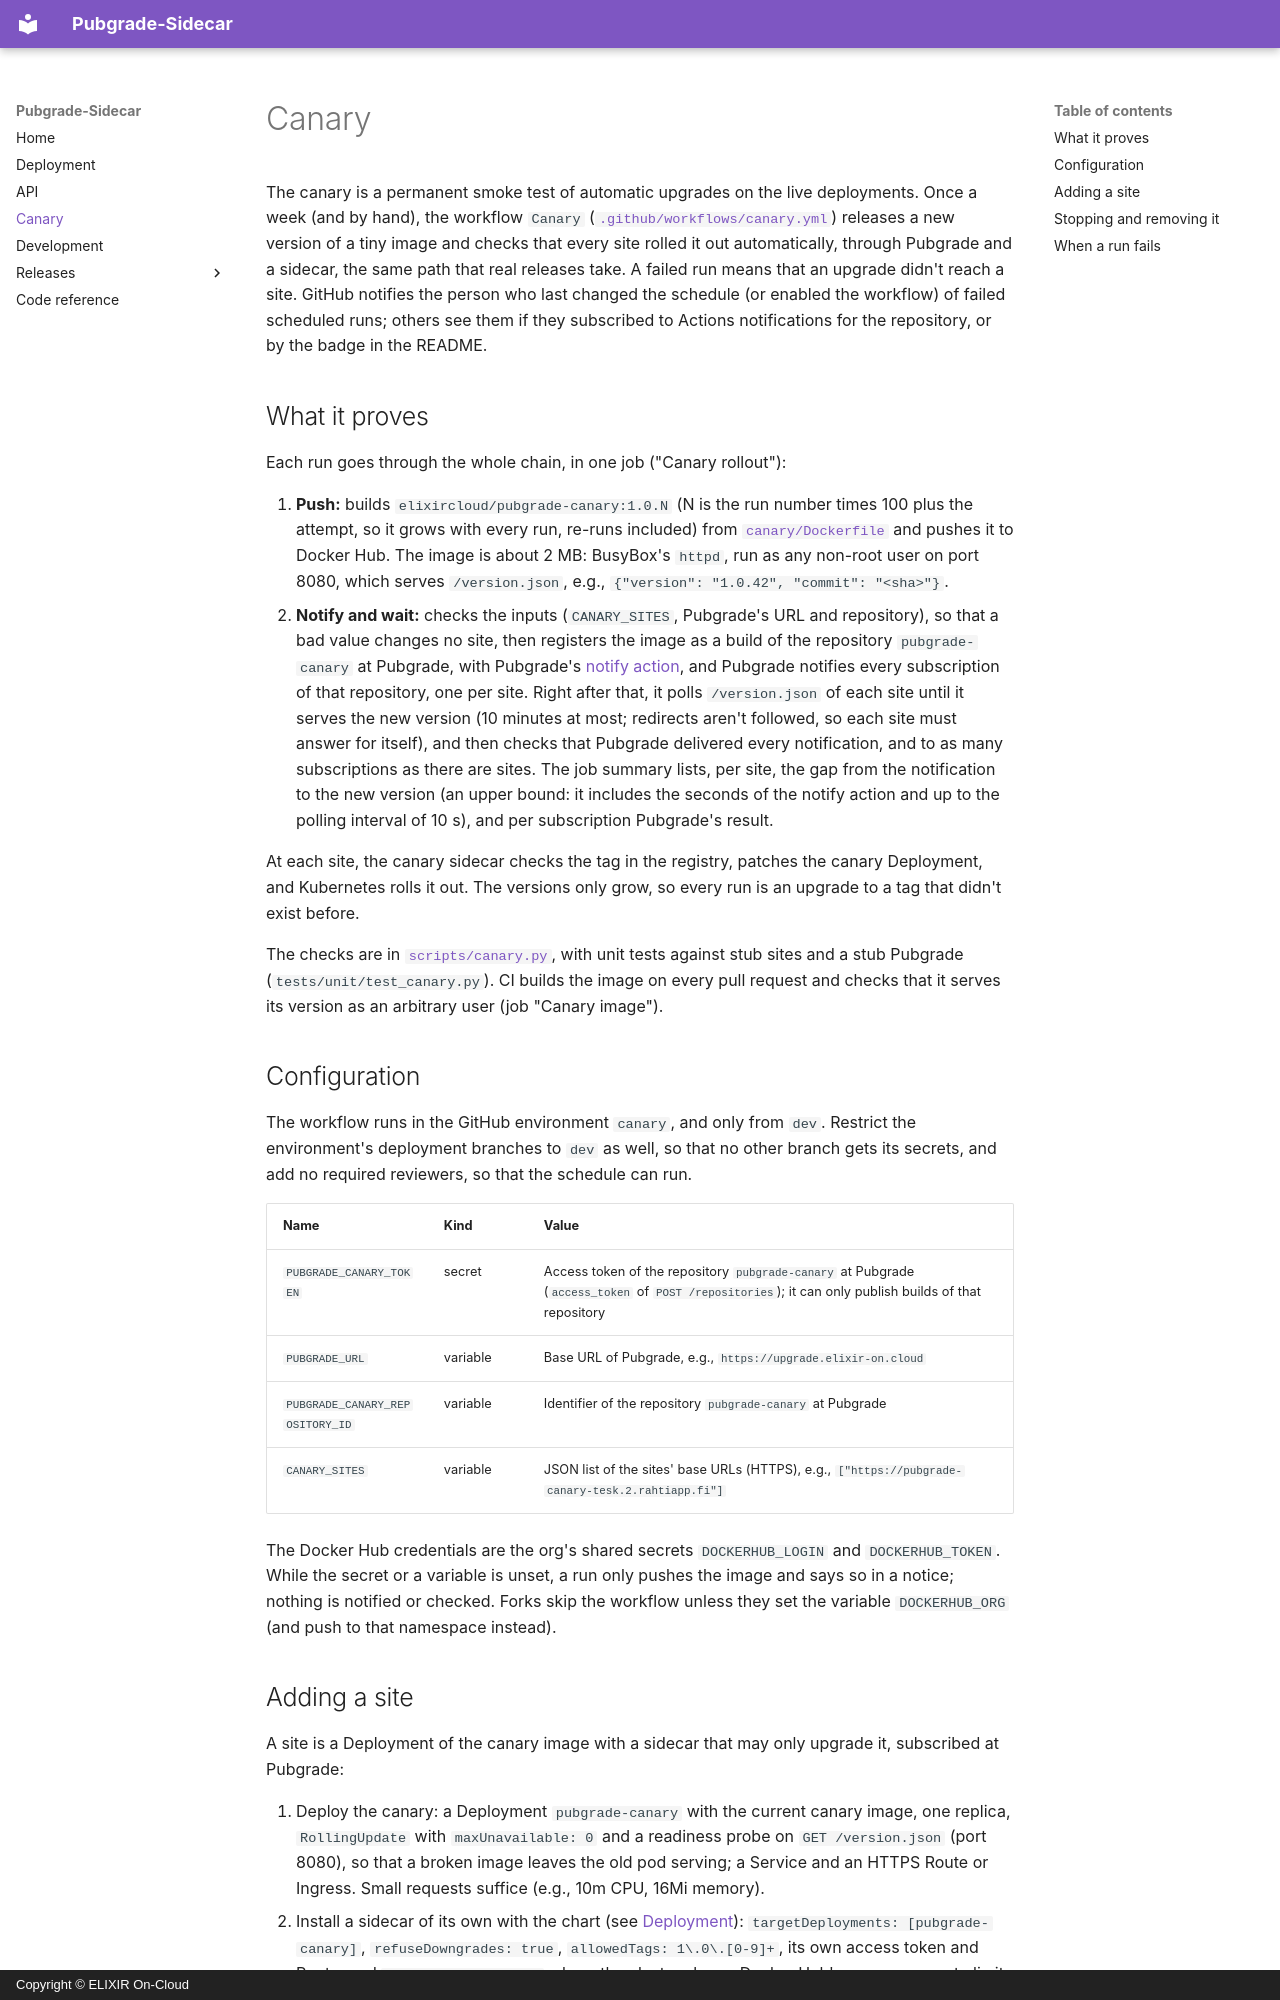

repository: elixir-cloud-aai/Pubgrade-Sidecar · page: canary/index.html · generator: mkdocs · copyright: Copyright © ELIXIR On-Cloud

# Canary

The canary is a permanent smoke test of automatic upgrades on the live
deployments. Once a week (and by hand), the workflow `Canary`
([`.github/workflows/canary.yml`](https://github.com/elixir-cloud-aai/Pubgrade-Sidecar/blob/dev/.github/workflows/canary.yml))
releases a new version of a tiny image and checks that every site rolled it out
automatically, through Pubgrade and a sidecar, the same path that real
releases take. A failed run means that an upgrade didn't reach a site. GitHub
notifies the person who last changed the schedule (or enabled the workflow)
of failed scheduled runs; others see them if they subscribed to Actions
notifications for the repository, or by the badge in the README.

## What it proves

Each run goes through the whole chain, in one job ("Canary rollout"):

1. **Push:** builds `elixircloud/pubgrade-canary:1.0.N` (N is the
   run number times 100 plus the attempt, so it grows with every run, re-runs
   included) from [`canary/Dockerfile`](https://github.com/elixir-cloud-aai/Pubgrade-Sidecar/blob/dev/canary/Dockerfile)
   and pushes it to Docker Hub. The image is about 2 MB: BusyBox's `httpd`,
   run as any non-root user on port 8080, which serves `/version.json`, e.g.,
   `{"version": "1.0.42", "commit": "<sha>"}`.
2. **Notify and wait:** checks the inputs (`CANARY_SITES`, Pubgrade's URL
   and repository), so that a bad value changes no site, then registers the
   image as a build of the repository
   `pubgrade-canary` at Pubgrade, with Pubgrade's
   [notify action](https://github.com/elixir-cloud-aai/Pubgrade/tree/v0.3.0/actions/notify),
   and Pubgrade notifies every subscription of that repository, one per site.
   Right after that, it polls `/version.json` of each site until it
   serves the new version (10 minutes at most; redirects aren't followed, so
   each site must answer for itself), and then checks that Pubgrade
   delivered every notification, and to as many subscriptions as there are
   sites. The job summary lists, per site, the gap from the notification to
   the new version (an upper bound: it includes the seconds of the notify
   action and up to the polling interval of 10 s), and per subscription
   Pubgrade's result.

At each site, the canary sidecar checks the tag in the registry, patches the
canary Deployment, and Kubernetes rolls it out. The versions only grow, so
every run is an upgrade to a tag that didn't exist before.

The checks are in
[`scripts/canary.py`](https://github.com/elixir-cloud-aai/Pubgrade-Sidecar/blob/dev/scripts/canary.py),
with unit tests against stub sites and a stub Pubgrade
(`tests/unit/test_canary.py`). CI builds the image on every pull request and
checks that it serves its version as an arbitrary user (job "Canary image").

## Configuration

The workflow runs in the GitHub environment `canary`, and only from `dev`.
Restrict the environment's deployment branches to `dev` as well, so that no
other branch gets its secrets, and add no required reviewers, so that the
schedule can run.

| Name | Kind | Value |
| --- | --- | --- |
| `PUBGRADE_CANARY_TOKEN` | secret | Access token of the repository `pubgrade-canary` at Pubgrade (`access_token` of `POST /repositories`); it can only publish builds of that repository |
| `PUBGRADE_URL` | variable | Base URL of Pubgrade, e.g., `https://upgrade.elixir-on.cloud` |
| `PUBGRADE_CANARY_REPOSITORY_ID` | variable | Identifier of the repository `pubgrade-canary` at Pubgrade |
| `CANARY_SITES` | variable | JSON list of the sites' base URLs (HTTPS), e.g., `["https://pubgrade-canary-tesk.2.rahtiapp.fi"]` |

The Docker Hub credentials are the org's shared secrets `DOCKERHUB_LOGIN` and
`DOCKERHUB_TOKEN`. While the secret or a variable is unset, a run only pushes
the image and says so in a notice; nothing is notified or checked. Forks skip
the workflow unless they set the variable `DOCKERHUB_ORG` (and push to that
namespace instead).
